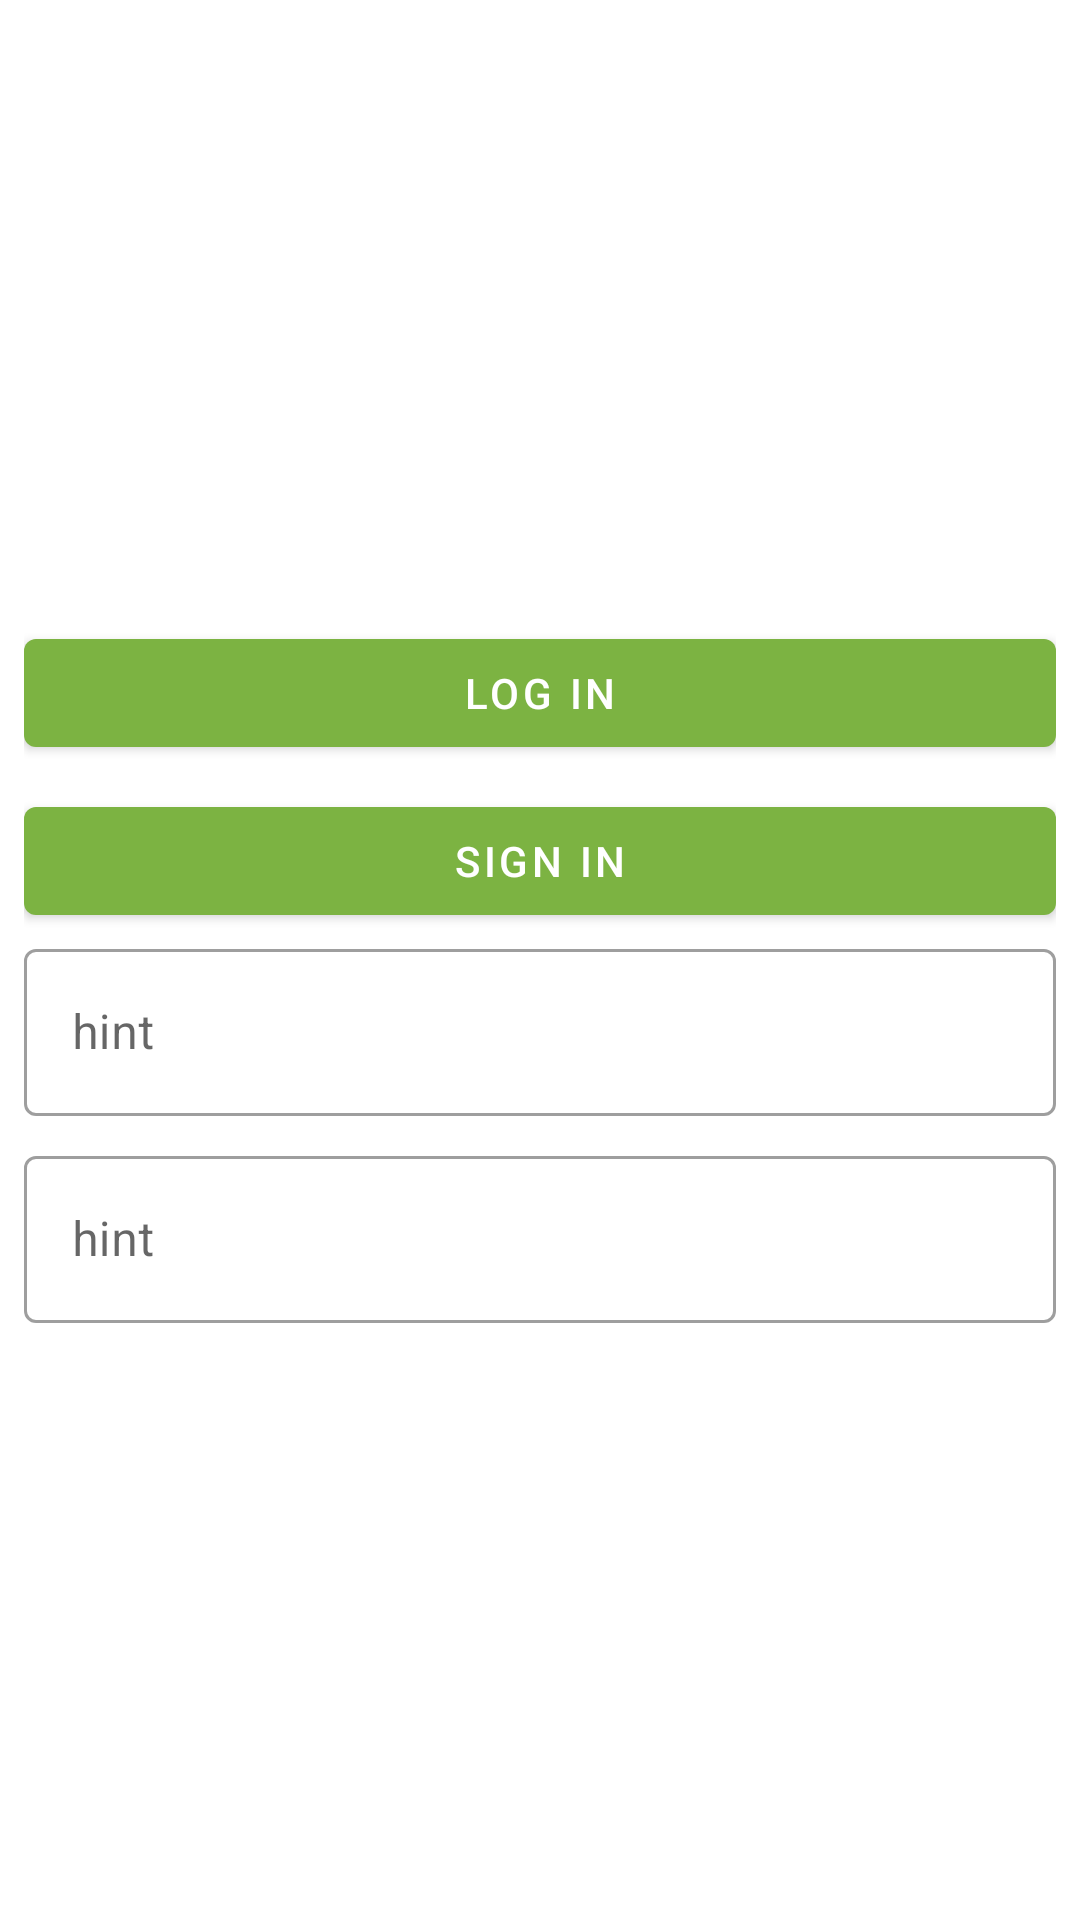

Produce the Android XML layout that renders to this screen, including the resource entries it uses.
<!-- AndroidManifest.xml: application theme Theme.EspApp -->
<!-- res/layout/activity_login.xml -->
<?xml version="1.0" encoding="utf-8"?>
<LinearLayout xmlns:android="http://schemas.android.com/apk/res/android"
    xmlns:tools="http://schemas.android.com/tools"
    android:layout_width="match_parent"
    android:layout_height="match_parent"
    android:gravity="center"
    android:orientation="vertical"
    android:padding="8dp"
    tools:context=".ui.LoginActivity">

    <Button
        android:id="@+id/login_button"
        android:layout_width="match_parent"
        android:layout_height="wrap_content"
        android:layout_marginTop="8dp"
        android:text="Log in" />

    <Button
        android:id="@+id/register_button"
        android:layout_width="match_parent"
        android:layout_height="wrap_content"
        android:layout_marginTop="8dp"
        android:text="Sign in" />

    <com.google.android.material.textfield.TextInputLayout
        style="@style/Widget.MaterialComponents.TextInputLayout.OutlinedBox"
        android:layout_width="match_parent"
        android:layout_height="wrap_content">

        <com.google.android.material.textfield.TextInputEditText
            android:id="@+id/email_edit_text"
            android:layout_width="match_parent"
            android:layout_height="wrap_content"
            android:hint="hint" />
    </com.google.android.material.textfield.TextInputLayout>

    <com.google.android.material.textfield.TextInputLayout
        style="@style/Widget.MaterialComponents.TextInputLayout.OutlinedBox"
        android:layout_width="match_parent"
        android:layout_height="wrap_content"
        android:layout_marginTop="8dp">

        <com.google.android.material.textfield.TextInputEditText
            android:id="@+id/password_edit_text"
            android:layout_width="match_parent"
            android:layout_height="wrap_content"
            android:hint="hint" />
    </com.google.android.material.textfield.TextInputLayout>
</LinearLayout>
<!-- resources referenced by this layout -->
<resources>
  <style name="Theme.EspApp" parent="Theme.MaterialComponents.DayNight.DarkActionBar">
          
          <item name="colorPrimary">@color/md_light_green_600</item>
          <item name="colorPrimaryVariant">@color/md_light_green_800</item>
          <item name="colorOnPrimary">@color/white</item>
          
          <item name="colorSecondary">@color/teal_200</item>
          <item name="colorSecondaryVariant">@color/teal_700</item>
          <item name="colorOnSecondary">@color/black</item>
          
          <item name="android:statusBarColor" tools:targetApi="l">?attr/colorPrimaryVariant</item>
          
      </style>
  <color name="md_light_green_600">#7CB342</color>
  <color name="md_light_green_800">#558B2F</color>
  <item name="white" type="color">#ffffff</item>
  <color name="teal_200">#FF03DAC5</color>
  <color name="teal_700">#FF018786</color>
  <color name="black">#FF000000</color>
</resources>
